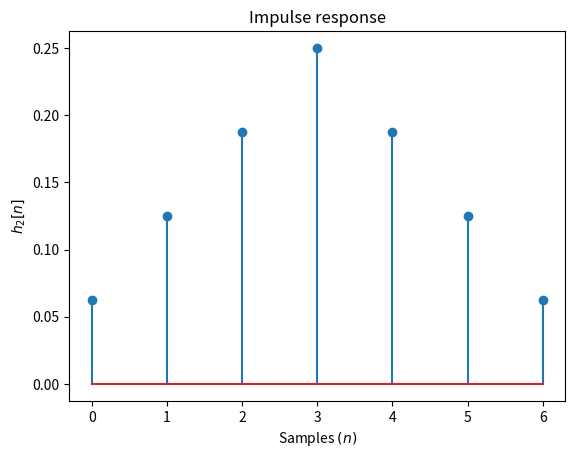

Here is the Python script that generated this plot:
import matplotlib.pyplot as plt
import numpy as np

L = 4
h = np.repeat(1/L, L)  # Add 1/L into an array L times.

# Compute the convolution.
h2 = np.convolve(h, h, mode="full")

plt.stem(h2)
plt.xlabel("Samples $(n)$")
plt.ylabel("$h_{2}[n]$")
plt.title("Impulse response")
# Call this if needed.
# plt.plot()

try:
    plt.savefig("../figures/h2.png")
except:
    print("couldn't save figure")
